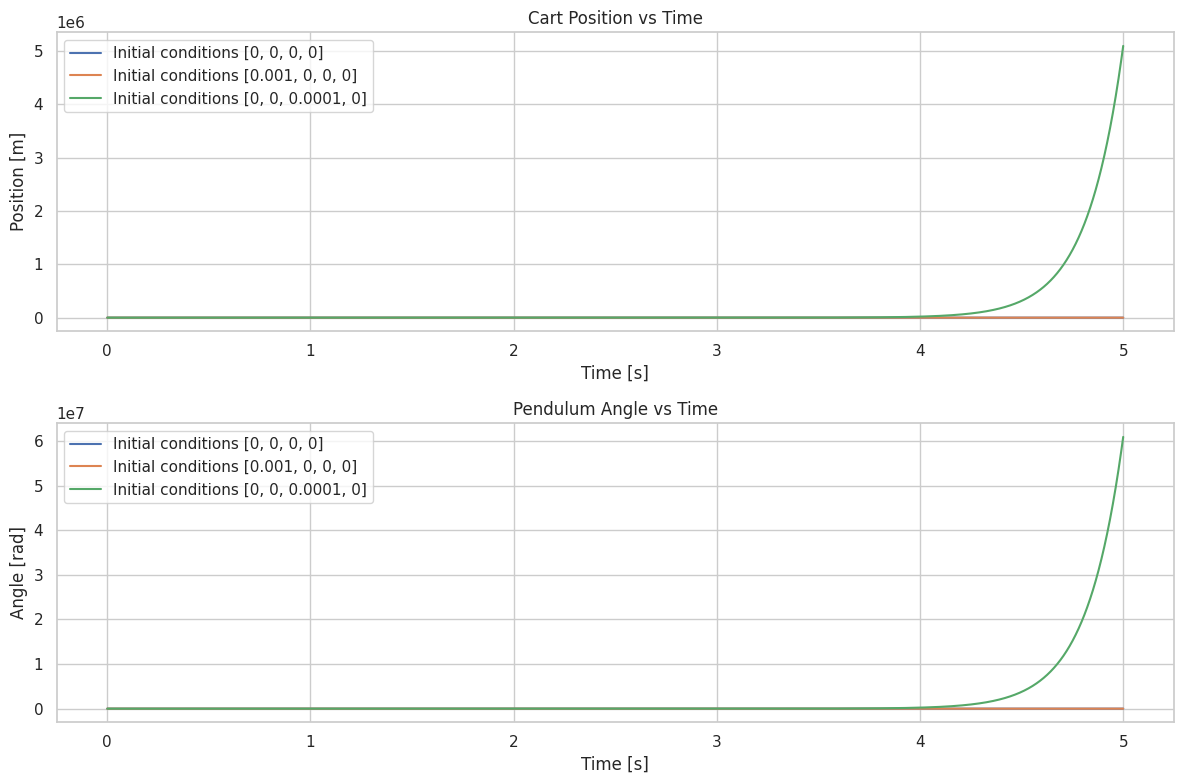

Python code for this plot: (Note: this script raises an exception after producing the figure.)
from scipy.integrate import odeint
import numpy as np
import matplotlib.pyplot as plt
import seaborn as sns
import os

# system matrices
A = np.array([[0, 1, 0, 0],
              [0, -0.1818, 2.6727, 0],
              [0, 0, 0, 1],
              [0, -0.4545, 31.1818, 0]])

B = np.array([0, 1.8182, 0, 4.5455])

C = np.array([[1, 0, 0, 0],
              [0, 0, 1, 0]])

D = np.array([0, 0])

# system dynamics
def system_dynamics(y, t):
    return A.dot(y) + B*u

# initial conditions
initial_conditions = [[0, 0, 0, 0], [0.001, 0, 0, 0], [0, 0, 0.0001, 0]]

# simulation time
time = np.linspace(0, 5, 5000)  # simulate for 5 seconds
u = 0  # assuming control input u = 0

# for nicer plots
sns.set(style="whitegrid")
plt.figure(figsize=(12,8))

# loop over initial conditions
for i, init in enumerate(initial_conditions):
    # solve ODE
    y = odeint(system_dynamics, init, time)

    # plot results
    plt.subplot(2, 1, 1)
    plt.plot(time, y[:, 0], label=f'Initial conditions {init}')
    plt.title('Cart Position vs Time')
    plt.xlabel('Time [s]')
    plt.ylabel('Position [m]')
    plt.legend()
    
    plt.subplot(2, 1, 2)
    plt.plot(time, y[:, 2], label=f'Initial conditions {init}')
    plt.title('Pendulum Angle vs Time')
    plt.xlabel('Time [s]')
    plt.ylabel('Angle [rad]')
    plt.legend()

plt.tight_layout()


# save to file
plt.savefig(r'D:\github\LQR Controller\DoubleSidedArticle\simulations/system_simulation.png')